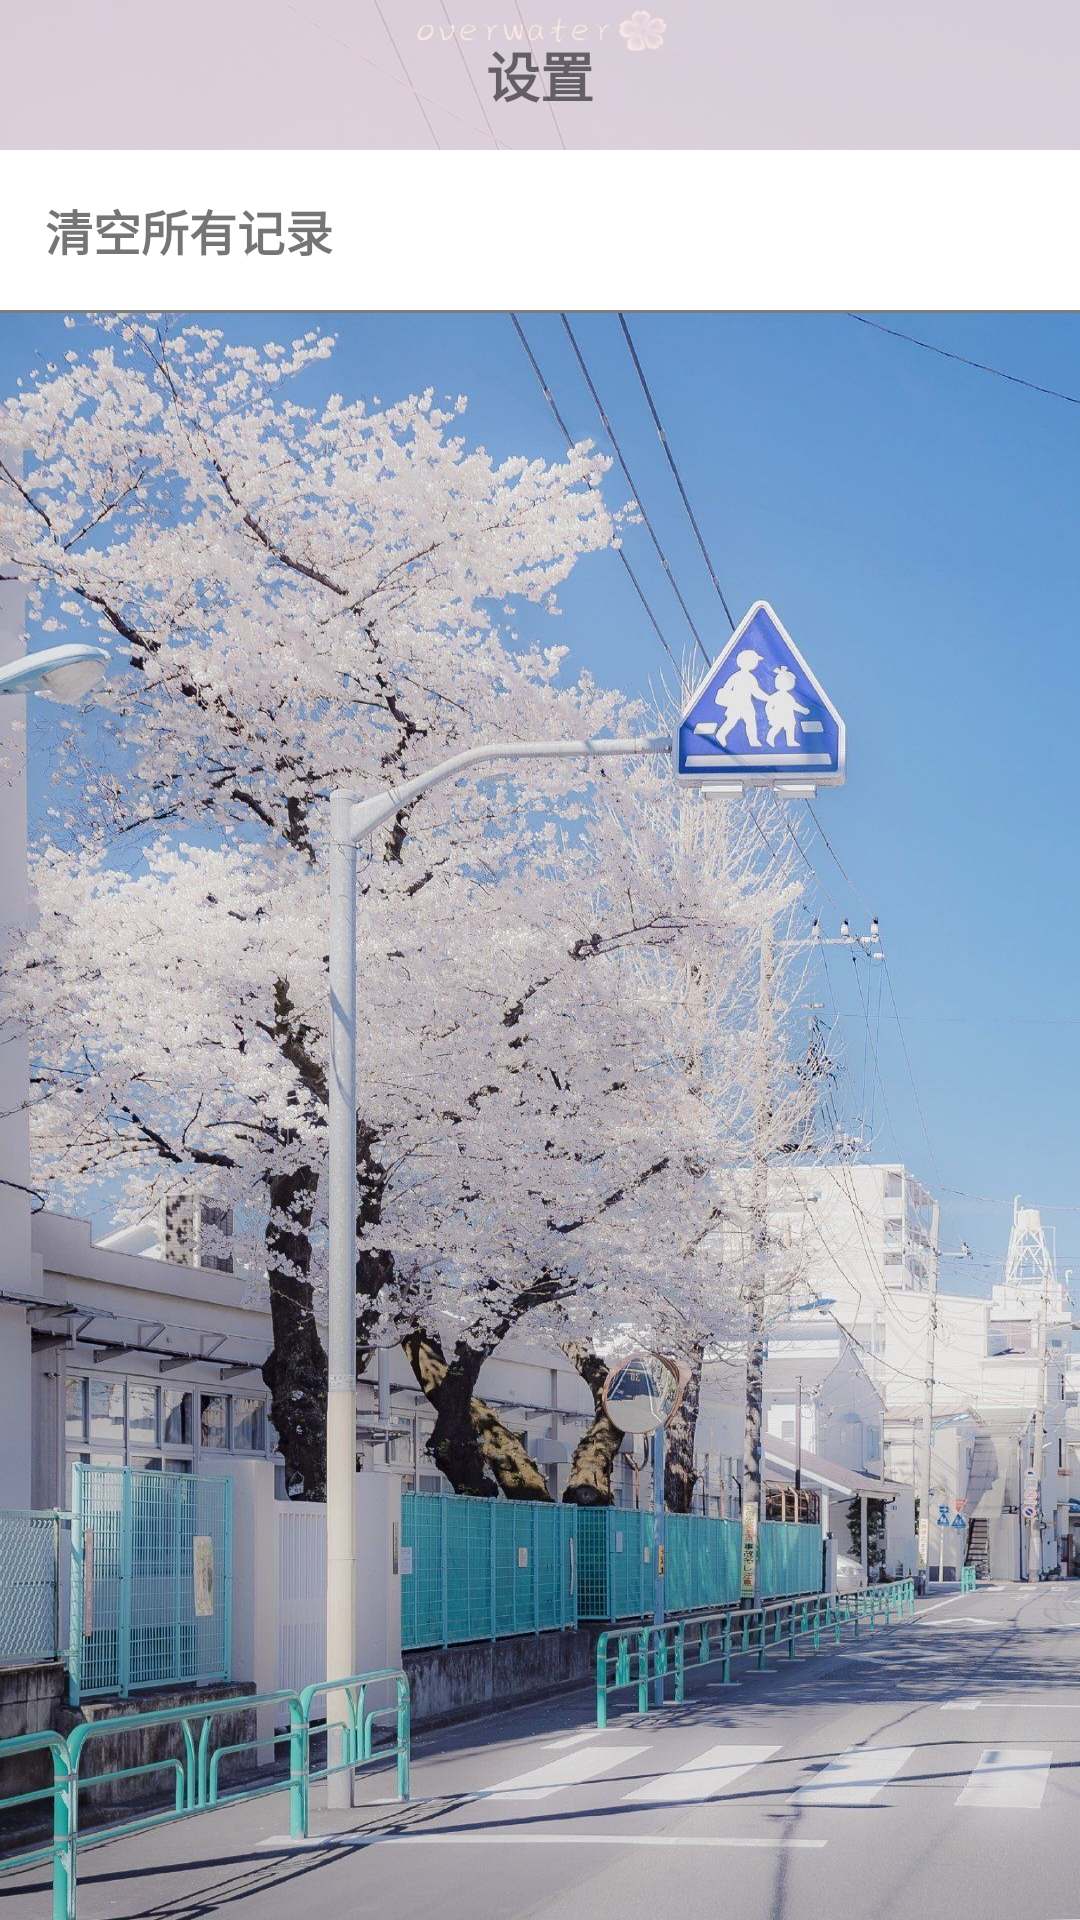

The Android layout XML behind this screen, and the referenced resources:
<!-- AndroidManifest.xml: application theme AppTheme -->
<!-- res/layout/activity_setting.xml -->
<?xml version="1.0" encoding="utf-8"?>
<LinearLayout xmlns:android="http://schemas.android.com/apk/res/android"
    android:layout_width="match_parent"
    android:layout_height="match_parent"
    android:orientation="vertical"
    android:background="@mipmap/setting">
    <RelativeLayout
        android:layout_width="match_parent"
        android:layout_height="50dp"
        android:background="@color/rose">
        <ImageView
            android:id="@+id/setting_iv_back"
            android:layout_width="wrap_content"
            android:layout_height="match_parent"
            android:src="@mipmap/it_back"
            android:layout_marginLeft="10dp"
            android:onClick="onClick"/>
        <TextView
            android:layout_width="wrap_content"
            android:layout_height="wrap_content"
            android:text="@string/setting"
            android:textStyle="bold"
            android:textSize="18sp"
            android:layout_centerInParent="true"/>
    </RelativeLayout>
    <TextView
        android:id="@+id/setting_tv_clear"
        android:layout_width="match_parent"
        android:layout_height="wrap_content"
        android:text="@string/clear_all"
        android:onClick="onClick"
        android:textSize="16sp"
        android:textStyle="bold"
        android:padding="15dp"
        android:background="@color/white"/>
    <View
        android:layout_width="match_parent"
        android:layout_height="1dp"
        android:background="@color/grey_7D7D7D"/>
</LinearLayout>
<!-- resources referenced by this layout -->
<resources>
  <color name="grey_7D7D7D">#7D7D7D</color>
  <color name="rose">#C9FFE4E1</color>
  <color name="white">#ffffff</color>
  <!-- mipmap setting: jpeg bitmap (mipmap-xxxhdpi, 475097 bytes) -->
  <string name="clear_all">清空所有记录</string>
  <string name="setting">设置</string>
</resources>
